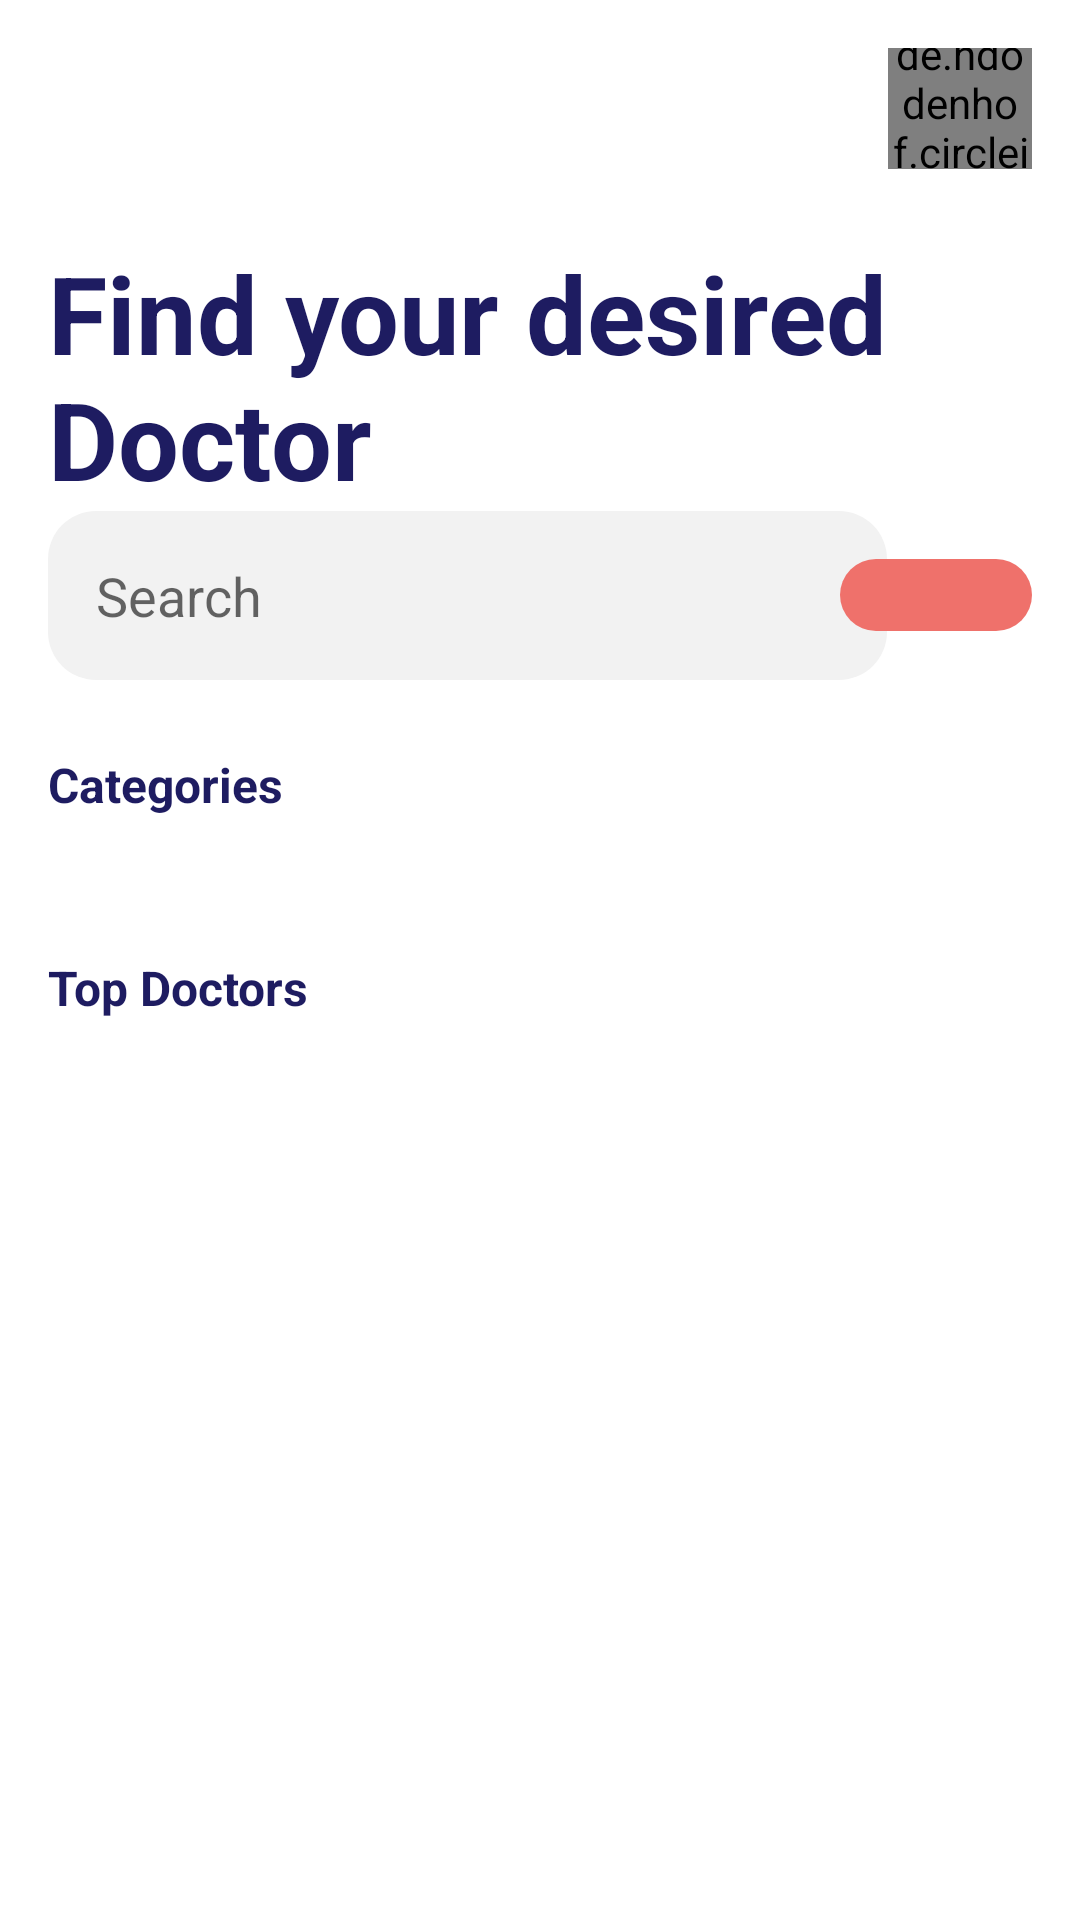

Layout XML and referenced resources for this Android screen:
<!-- AndroidManifest.xml: application theme Theme.DoctorAppointment -->
<!-- res/layout/activity_main.xml -->
<?xml version="1.0" encoding="utf-8"?>
<androidx.constraintlayout.widget.ConstraintLayout xmlns:android="http://schemas.android.com/apk/res/android"
    xmlns:app="http://schemas.android.com/apk/res-auto"
    xmlns:tools="http://schemas.android.com/tools"
    android:layout_width="match_parent"
    android:padding="16dp"
    android:background="@color/white"
    android:layout_height="match_parent"
    tools:context=".activities.MainActivity">

    <ImageView
        android:id="@+id/imageView"
        android:layout_width="wrap_content"
        android:layout_height="wrap_content"
        android:layout_marginTop="16dp"
        app:layout_constraintStart_toStartOf="parent"
        app:layout_constraintTop_toTopOf="parent"
        app:srcCompat="@drawable/menu_bar" />

    <de.hdodenhof.circleimageview.CircleImageView
        android:id="@+id/imageView3"
        android:layout_width="48dp"
        android:layout_height="48dp"
        android:src="@drawable/profile"
        app:layout_constraintBottom_toBottomOf="@+id/imageView"
        app:layout_constraintEnd_toEndOf="parent"
        app:layout_constraintTop_toTopOf="@+id/imageView"/>

    <TextView
        android:id="@+id/textView3"
        android:layout_width="0dp"
        android:layout_height="wrap_content"
        android:layout_marginTop="48dp"
        android:text="Find your desired Doctor"
        android:textColor="@color/primary"
        android:textSize="36sp"
        android:textStyle="bold"
        app:layout_constraintEnd_toEndOf="parent"
        app:layout_constraintStart_toStartOf="parent"
        app:layout_constraintTop_toBottomOf="@+id/imageView" />

    <EditText
        android:id="@+id/editTextTextPersonName"
        android:layout_width="0dp"
        android:layout_height="wrap_content"
        android:layout_marginEnd="-16dp"
        android:ems="10"
        android:inputType="textPersonName"
        android:hint="Search"
        android:padding="16dp"
        android:background="@drawable/ed_search_bg"
        app:layout_constraintBottom_toBottomOf="@+id/button"
        app:layout_constraintEnd_toStartOf="@+id/button"
        app:layout_constraintStart_toStartOf="parent"
        app:layout_constraintTop_toTopOf="@+id/button" />

    <ImageView
        android:id="@+id/button"
        android:layout_width="wrap_content"
        android:layout_height="wrap_content"
        android:layout_marginTop="16dp"
        android:src="@drawable/search"
        android:paddingVertical="12dp"
        android:paddingHorizontal="32dp"
        android:background="@drawable/btn_bg_red_round"
        app:layout_constraintEnd_toEndOf="parent"
        app:layout_constraintTop_toBottomOf="@+id/textView3" />

    <TextView
        android:id="@+id/txtLogin"
        android:layout_width="wrap_content"
        android:layout_height="wrap_content"
        android:layout_marginTop="24dp"
        android:text="Categories"
        android:textStyle="bold"
        android:textSize="16sp"
        android:textColor="@color/primary"
        app:layout_constraintStart_toStartOf="parent"
        app:layout_constraintTop_toBottomOf="@+id/editTextTextPersonName" />

    <androidx.recyclerview.widget.RecyclerView
        android:id="@+id/carRV"
        android:layout_width="0dp"
        android:layout_height="wrap_content"
        android:layout_marginTop="22dp"
        app:layoutManager="androidx.recyclerview.widget.LinearLayoutManager"
        android:orientation="horizontal"
        app:layout_constraintEnd_toEndOf="parent"
        app:layout_constraintStart_toStartOf="parent"
        app:layout_constraintTop_toBottomOf="@+id/txtLogin" />

    <TextView
        android:id="@+id/textView5"
        android:layout_width="wrap_content"
        android:layout_height="wrap_content"
        android:layout_marginTop="24dp"
        android:text="Top Doctors"
        android:textColor="@color/primary"
        android:textSize="16sp"
        android:textStyle="bold"
        app:layout_constraintStart_toStartOf="parent"
        app:layout_constraintTop_toBottomOf="@+id/carRV" />

    <androidx.recyclerview.widget.RecyclerView
        android:id="@+id/topDrRV"
        android:layout_width="0dp"
        android:layout_height="0dp"
        android:layout_marginTop="16dp"
        app:layoutManager="androidx.recyclerview.widget.LinearLayoutManager"
        android:orientation="vertical"
        app:layout_constraintBottom_toBottomOf="parent"
        app:layout_constraintEnd_toEndOf="parent"
        app:layout_constraintStart_toStartOf="parent"
        app:layout_constraintTop_toBottomOf="@+id/textView5" />
</androidx.constraintlayout.widget.ConstraintLayout>
<!-- resources referenced by this layout -->
<resources>
  <color name="primary">#1E1C61</color>
  <color name="white">#FFFFFFFF</color>
  <!-- drawable btn_bg_red_round (drawable) -->
  <?xml version="1.0" encoding="utf-8"?>
  <shape xmlns:android="http://schemas.android.com/apk/res/android"
      android:shape="rectangle">
  
      <corners android:radius="36dp"/>
      <solid android:color="@color/accent"/>
  
  </shape>
  <!-- drawable ed_search_bg (drawable) -->
  <?xml version="1.0" encoding="utf-8"?>
  <shape xmlns:android="http://schemas.android.com/apk/res/android"
      android:shape="rectangle">
  
      <corners android:radius="16dp"/>
      <solid android:color="@color/bg_search"/>
  
  </shape>
  <!-- drawable profile: png bitmap (drawable, 1919 bytes) -->
  <style name="Theme.DoctorAppointment" parent="Theme.AppCompat.Light.NoActionBar">
          
          <item name="colorPrimary">@color/primary</item>
          <item name="colorPrimaryVariant">@color/primary</item>
          <item name="colorOnPrimary">@color/white</item>
          <item name="android:statusBarColor" tools:targetApi="l">?attr/colorPrimaryVariant</item>
          
      </style>
  <color name="accent">#EF716B</color>
  <color name="bg_search">#F2F2F2</color>
</resources>
